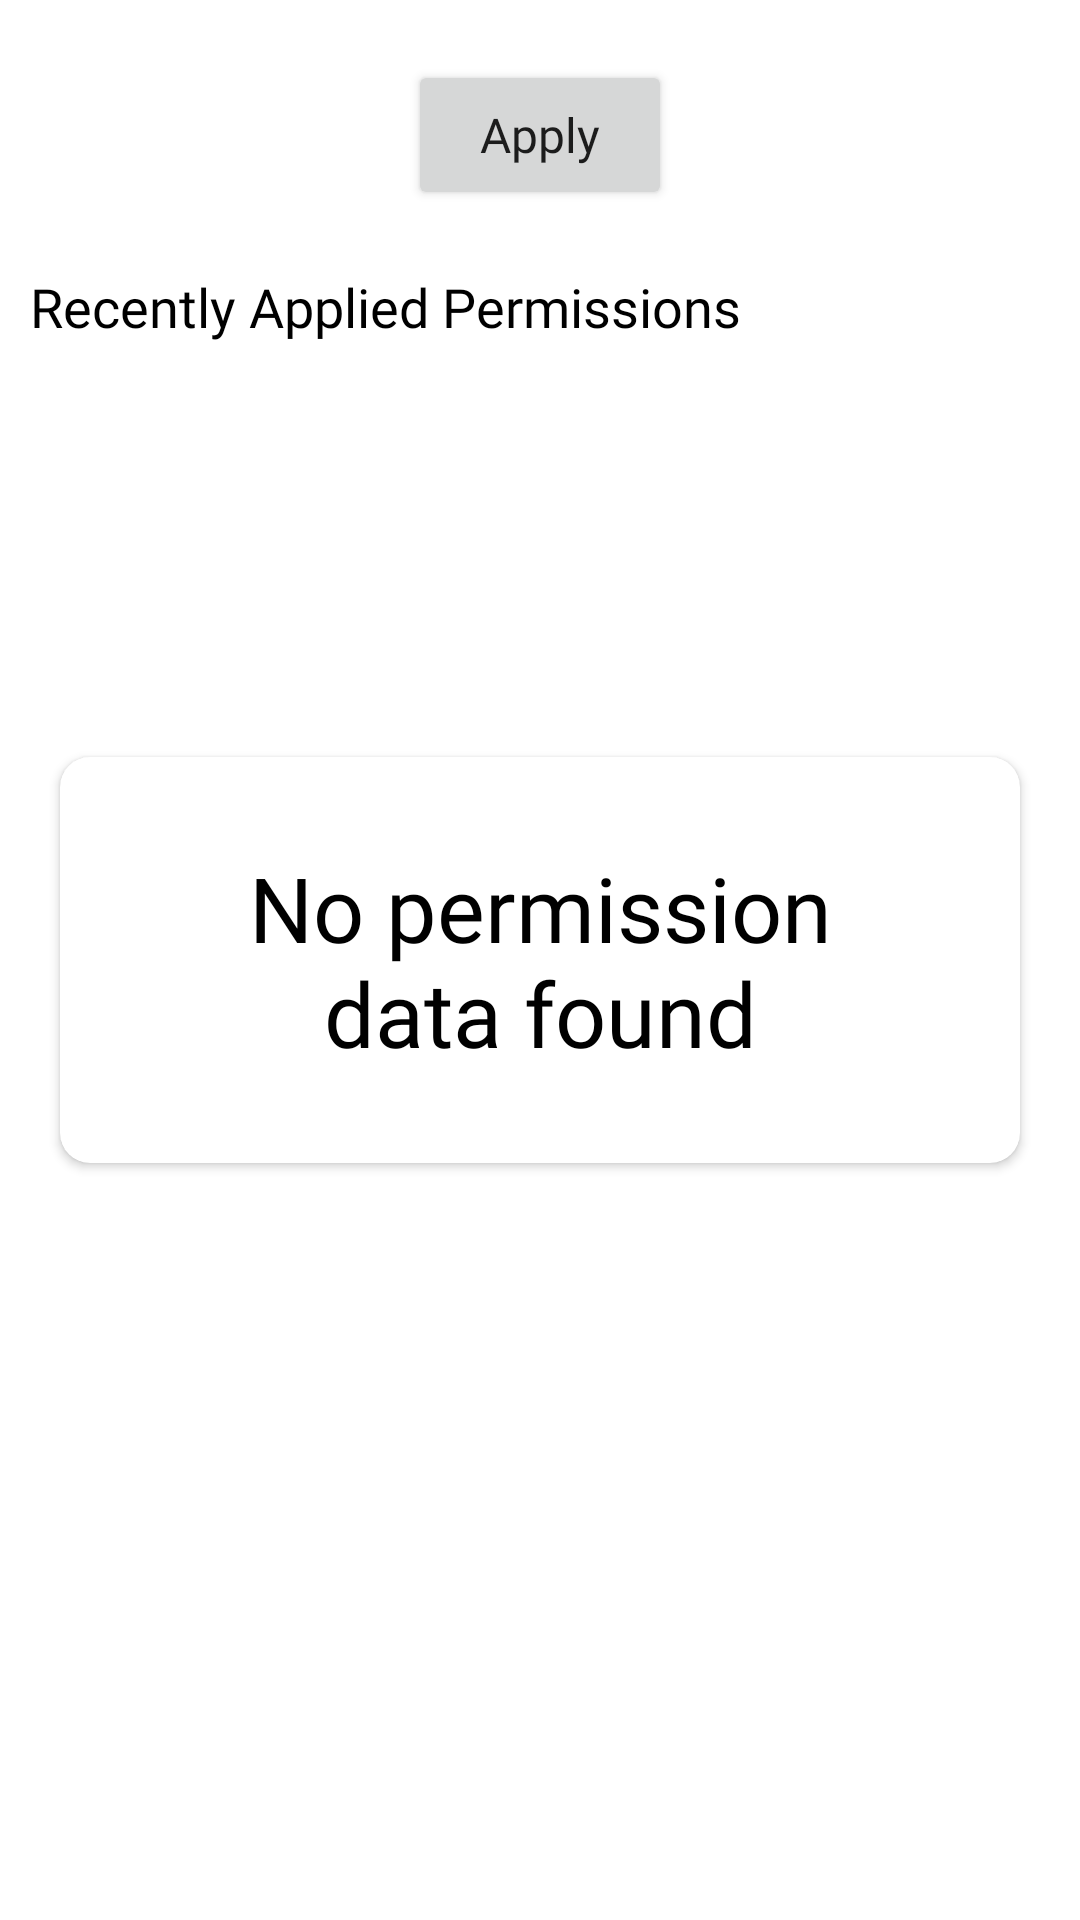

Here is an Android app screen rendered from its layout file. Give the layout XML and the strings, colors and styles it references.
<!-- AndroidManifest.xml: application theme Theme.Tackno -->
<!-- res/layout/fragment_permission_list.xml -->
<?xml version="1.0" encoding="utf-8"?>
<RelativeLayout xmlns:android="http://schemas.android.com/apk/res/android"
    xmlns:tools="http://schemas.android.com/tools"
    android:layout_width="match_parent"
    android:layout_height="match_parent"
    xmlns:app="http://schemas.android.com/apk/res-auto"
    tools:context=".view.fragment.PermissionListFragment">

    <androidx.core.widget.NestedScrollView
        android:layout_width="match_parent"
        android:layout_height="wrap_content">

        <LinearLayout
            android:layout_width="match_parent"
            android:layout_height="wrap_content"
            android:orientation="vertical">

            <Button
                android:id="@+id/apply"
                android:layout_width="wrap_content"
                android:layout_height="@dimen/button_height"
                android:layout_gravity="center"
                android:layout_margin="20dp"
                android:insetTop="0dp"
                android:insetBottom="0dp"
                android:textAllCaps="false"
                android:fontFamily="@font/roboto"
                android:textSize="@dimen/button_text_size"
                android:layout_marginVertical="30dp"
                android:paddingVertical="10dp"
                android:text="@string/Apply"
                app:cornerRadius="15dp"
                />

            <TextView
                android:id="@+id/menuTittle"
                android:layout_width="wrap_content"
                android:layout_height="wrap_content"
                android:textColor="@color/black"
                android:textSize="18sp"
                android:layout_marginHorizontal="10dp"
                android:fontFamily="@font/roboto_medium"
                android:text="@string/recently_applied_permissions" />

            <androidx.cardview.widget.CardView
                android:id="@+id/container"
                android:layout_width="match_parent"
                android:layout_height="wrap_content"
                android:layout_marginHorizontal="10dp"
                android:layout_marginTop="10dp"
                android:visibility="gone"
                android:layout_marginBottom="10dp"
                android:padding="15dp"
                app:cardCornerRadius="10dp">

                <LinearLayout
                    android:layout_width="match_parent"
                    android:layout_height="wrap_content"
                    android:layout_margin="15dp"
                    android:orientation="vertical">

                    <LinearLayout
                        android:layout_width="match_parent"
                        android:layout_height="wrap_content"
                        android:orientation="horizontal">

                        <TextView
                            android:layout_width="0dp"
                            android:layout_height="wrap_content"
                            android:gravity="center"
                            android:background="@drawable/border"
                            android:fontFamily="@font/roboto_medium"
                            android:textSize="16sp"
                            android:paddingVertical="10dp"
                            android:textColor="@color/black"
                            android:text="@string/applied_date"
                            android:layout_weight="1"/>

                        <TextView
                            android:layout_width="0dp"
                            android:layout_height="wrap_content"
                            android:gravity="center"
                            android:background="@drawable/border"
                            android:fontFamily="@font/roboto_medium"
                            android:textSize="16sp"
                            android:paddingVertical="10dp"
                            android:textColor="@color/black"
                            android:text="@string/time"
                            android:layout_weight="1"/>

                        <TextView
                            android:layout_width="0dp"
                            android:layout_height="wrap_content"
                            android:gravity="center"
                            android:fontFamily="@font/roboto_medium"
                            android:textSize="16sp"
                            android:paddingVertical="10dp"
                            android:layout_marginStart="-1dp"
                            android:background="@drawable/border"
                            android:textColor="@color/black"
                            android:text="@string/Status"
                            android:layout_weight="1"/>

                    </LinearLayout>

                    <androidx.recyclerview.widget.RecyclerView
                        android:id="@+id/leaveList"
                        android:layout_width="match_parent"
                        android:layout_height="wrap_content"
                        app:layoutManager="androidx.recyclerview.widget.LinearLayoutManager"
                        tools:listitem="@layout/card_permission_list" /> </LinearLayout>

            </androidx.cardview.widget.CardView>


        </LinearLayout>

    </androidx.core.widget.NestedScrollView>

    <androidx.cardview.widget.CardView
        android:id="@+id/noData"
        android:layout_width="match_parent"
        android:layout_height="wrap_content"
        android:layout_marginHorizontal="20dp"
        android:layout_marginTop="10dp"
        android:layout_marginBottom="10dp"
        android:layout_centerInParent="true"
        android:padding="15dp"
        app:cardCornerRadius="10dp">

        <TextView
            android:layout_width="match_parent"
            android:layout_height="wrap_content"
            android:fontFamily="@font/roboto_medium"
            android:text="@string/no_permission_data_found"
            android:gravity="center"
            android:padding="30dp"
            android:textColor="@color/black"
            android:textSize="30sp" />
    </androidx.cardview.widget.CardView>

</RelativeLayout>
<!-- res/layout/card_permission_list.xml (included above) -->
<?xml version="1.0" encoding="utf-8"?>
<RelativeLayout xmlns:android="http://schemas.android.com/apk/res/android"
    android:layout_width="match_parent"
    android:layout_height="wrap_content">

    <LinearLayout
        android:layout_width="match_parent"
        android:layout_height="wrap_content"
        android:orientation="horizontal">

        <TextView
            android:id="@+id/date"
            android:layout_width="0dp"
            android:layout_height="match_parent"
            android:gravity="center"
            android:background="@drawable/border"
            android:fontFamily="@font/roboto_medium"
            android:textSize="16sp"
            android:padding="10dp"
            android:textColor="@color/black"
            android:layout_weight="1"/>

        <TextView
            android:id="@+id/time"
            android:layout_width="0dp"
            android:layout_height="match_parent"
            android:gravity="center"
            android:background="@drawable/border"
            android:fontFamily="@font/roboto_medium"
            android:textSize="16sp"
            android:padding="10dp"
            android:textColor="@color/black"
            android:text="@string/time"
            android:layout_weight="1"/>

        <TextView
            android:id="@+id/status"
            android:layout_width="0dp"
            android:layout_height="match_parent"
            android:gravity="center"
            android:fontFamily="@font/roboto_medium"
            android:textSize="16sp"
            android:padding="10dp"
            android:layout_marginStart="-1dp"
            android:background="@drawable/border"
            android:textColor="@color/black"
            android:text="@string/Status"
            android:layout_weight="1"/>

    </LinearLayout>

</RelativeLayout>
<!-- resources referenced by this layout -->
<resources>
  <color name="black">#FF000000</color>
  <dimen name="button_height">50dp</dimen>
  <dimen name="button_text_size">16sp</dimen>
  <!-- drawable border (drawable) -->
  <?xml version="1.0" encoding="utf-8"?>
  <shape xmlns:android="http://schemas.android.com/apk/res/android"
      android:shape="rectangle">
  
      <solid android:color="@color/white" />/>
      <stroke
          android:width="1dp"
          android:color="#C6C6C6"/>
  
  </shape>
  <string name="Apply">Apply</string>
  <string name="Status">Status</string>
  <string name="applied_date">Applied Date</string>
  <string name="no_permission_data_found">No permission data found</string>
  <string name="recently_applied_permissions">Recently Applied Permissions</string>
  <string name="time">Time</string>
  <style name="Theme.Tackno" parent="Theme.MaterialComponents.Light.NoActionBar">
          
          <item name="colorPrimary">@color/primary_color</item>
          <item name="colorPrimaryVariant">@color/purple_700</item>
          <item name="colorOnPrimary">@color/white</item>
          
          <item name="colorSecondary">@color/primary_color</item>
          <item name="colorSecondaryVariant">@color/teal_700</item>
          <item name="colorOnSecondary">@color/black</item>
          
          <item name="android:statusBarColor">?attr/colorPrimaryVariant</item>
  
  
          
      </style>
  <color name="white">#FFFFFFFF</color>
  <color name="primary_color">#E17203</color>
  <color name="purple_700">#FF3700B3</color>
  <color name="teal_700">#FF018786</color>
</resources>
